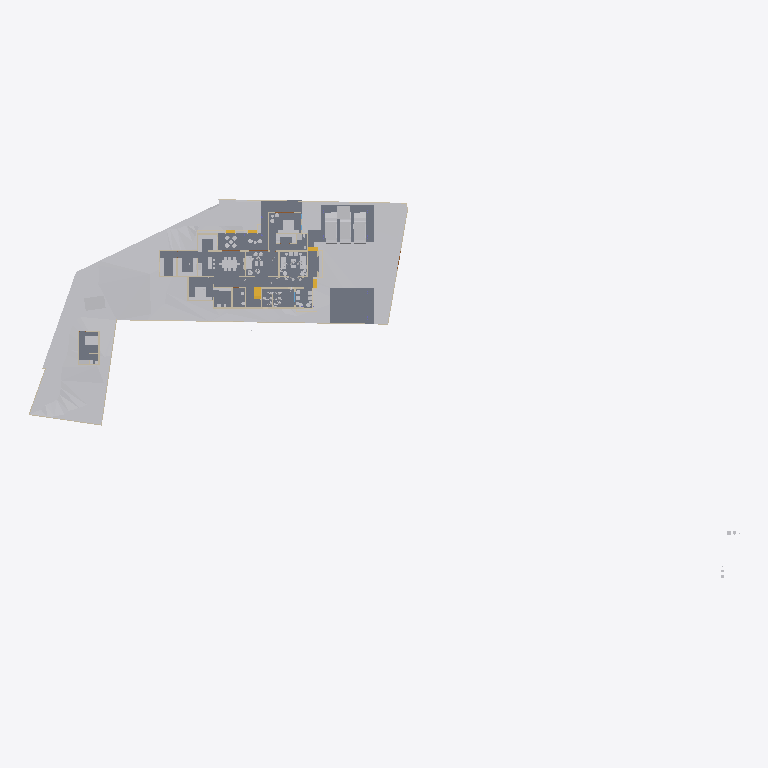
Plan cut of the same IFC building model at storey 'Road Level' (level 0.00 m, cut at 1.40 m), seen from above with north up, elements coloured by IFC class: 25 other elements (light grey), 24 walls (beige), 7 slabs (grey), 3 stair flights (yellow). Cut surfaces are drawn darker.
Extent 116.3 m × 63.5 m × 15.1 m (x, y, z). Storeys (8): Road Level at 0.00 m; GF at 0.00 m; Concept at 0.00 m; Existing at 0.00 m; Roof at 0.00 m; Area at 0.00 m; Car Porch at 0.00 m; FF at 3.85 m. Elements (437): 128 IfcWall, 122 IfcFurniture, 39 IfcBuildingElementProxy, 31 IfcWindow, 30 IfcDoor, 22 IfcSanitaryTerminal, 21 IfcSlab, 17 IfcColumn, 9 IfcShadingDevice, 6 IfcStairFlight, 4 IfcRoof, 3 IfcVehicle.

HEADER;
FILE_DESCRIPTION(('ViewDefinition[DesignTransferView]'),'2;1');
FILE_NAME('Jailani.ifc','2026-01-17T16:47:36+05:30',(''),(''),'IfcOpenShell 0.8.4','Bonsai 0.8.4','Nobody');
FILE_SCHEMA(('IFC4X3'));
ENDSEC;
DATA;
#1=IFCPROJECT('1rEyq$MlvDVO9q4X_6O_vh',$,'My Project',$,$,$,$,(#14,#26),#9);
#31=IFCSITE('2ymv4STDrDCBgdvlSnG91s',$,'My Site',$,$,#54,$,$,$,(8,52,49,300000),(76,38,36,300000),20.0,$,$);
#37=IFCBUILDING('0WCwdFWaT3fvN6dYFJV0G3',$,'My Building',$,$,#60,$,$,$,$,$,$);
#43=IFCBUILDINGSTOREY('3glIUxBxj019WI9WL2_LBp',$,'Road Level',$,$,#66,$,$,$,$);
#2091=IFCBUILDINGSTOREY('0gksAyAJzF1eVdNHxF82jx',$,'GF',$,$,#203992,$,$,$,$);
#9684=IFCBUILDINGSTOREY('0GW8AoQ6z9OfFkHNDnUrmB',$,'FF',$,$,#214714,$,$,$,$);
#36449=IFCBUILDINGSTOREY('08MXqDc890wx$ikiXcsfjl',$,'Concept',$,$,#36465,$,$,$,$);
#37612=IFCBUILDINGSTOREY('3FqJSqHaz8MQtwN4CzJUgT',$,'Existing',$,$,#37627,$,$,$,$);
#39460=IFCBUILDINGSTOREY('2$v9ldK6P2VucsJp$wo$TV',$,'Roof',$,$,#39475,$,$,$,$);
#119304=IFCBUILDINGSTOREY('0qBaI9Ey94591kdt6C2Jnr',$,'Area',$,$,#119319,$,$,$,$);
#129129=IFCBUILDINGSTOREY('3kIur_wS960wa7BjgB$p1C',$,'Car Porch',$,$,#129145,$,$,$,$);
#1788=IFCGEOGRAPHICELEMENT('2G7_FUH1TFnfA2p0BceQCt',$,'Site',$,$,#100204,#1804,$,.TERRAIN.);
#4726=IFCSLAB('2FiUBYKgX14Ok5pfpzPww9',$,'Slab',$,$,#204032,#4737,$,$);
#196050=IFCSLAB('3iYjWDaUD3OR2gWNS$795f',$,'Slab',$,$,#200225,#196071,$,$);
#44400=IFCGEOGRAPHICELEMENT('1ijp4spyP8GBGp3uN8hwYJ',$,'Grass',$,$,#204027,#44410,$,.VEGETATION.);
#151238=IFCSLAB('1TDJ9z8DHBV90YLwAbkjL$',$,'Slab',$,$,#172476,#151259,$,$);
#100712=IFCSLAB('1DsvWWCbL7cANGjESzliI9',$,'Slab',$,$,#156011,#100733,$,$);
#217163=IFCSLAB('1ncWhb67D9XQ_BHqQYK5F_',$,'Slab',$,$,#217607,#217185,$,$);
#119444=IFCSLAB('1HaPt$rVH898ahLpgi_hqp',$,'Slab',$,$,#121464,#119465,$,$);
#145566=IFCVEHICLE('0GR5tKgTv9_RA8i68F_qsM',$,'Vehicle',$,$,#218085,#145579,$,$);
#103859=IFCVEHICLE('0Rj7kGn8PAKQhJ_nG_1K0p',$,'Vehicle',$,$,#218080,#103872,$,$);
#154162=IFCVEHICLE('0N$2t9_e9DZwiKoEMbUbZK',$,'Vehicle',$,$,#218090,#154175,$,$);
#4239=IFCBUILDINGELEMENTPROXY('3q7lNd2p17oe3AMat8N37d',$,'Toilet 2',$,$,#81645,#4249,$,.COMPLEX.);
#48553=IFCFURNITURE('2Ze14ZEU9CiBG9_AhI5DIZ',$,'Furniture',$,$,#169037,#48562,$,$);
#121662=IFCWALL('1BWH$vHq53de7ALB12b4Gj',$,'Wall',$,$,#205188,#121673,$,$);
#4250=IFCBUILDINGELEMENTPROXY('3toYnKI0v7vRY5ZvUmLVDd',$,'Toilet1',$,$,#81650,#4260,$,.COMPLEX.);
#55484=IFCFURNITURE('3TkWbzkAX1QAVy26F4DON4',$,'Furniture',$,$,#198352,#55497,$,$);
#55457=IFCFURNITURE('0V6hxvZwXE6hVLVUBmKQZG',$,'Furniture',$,$,#199114,#55466,$,$);
#192856=IFCSLAB('2VPuFNKJDBPhZlZtN4Tg6e',$,'Slab',$,$,#204447,#192877,$,$);
#101745=IFCFURNITURE('3hoLwjlaj1bx3MhQhdoDlQ',$,'Furniture',$,$,#147647,#101774,$,$);
#2632=IFCWALL('1hiIP0I5r0ZAybbUAFoviW',$,'Wall',$,$,#112940,#2638,$,$);
#60594=IFCSTAIRFLIGHT('3K6s0TXK14hg3GYNy0Q3Ew',$,'StairFlight',$,$,#217950,#60602,$,8,7,0.180000007152557,0.150000005960464,.STRAIGHT.);
#84112=IFCWALL('0SEXIFc9TD7u5ndttFAl6W',$,'Wall',$,$,#204242,#84123,$,$);
#2407=IFCWALL('1wqYISk15EtxPgF1WYwVVh',$,'Wall',$,$,#100330,#2413,$,$);
#3190=IFCWALL('193oymhqH3WPw9ieWVOFsJ',$,'Wall',$,$,#36281,#3201,$,$);
#48220=IFCFURNITURE('1QWqY1IIrEJwc5UsSxSNE6',$,'Furniture',$,$,#169022,#48233,$,$);
#160611=IFCFURNITURE('2ZKNol42f8qe6VN3Dr4RLS',$,'Furniture',$,$,#218856,#160622,$,$);
#180754=IFCFURNITURE('17N7JqRKD0yBV$kWkW8Z6p',$,'Furniture',$,$,#218866,#180765,$,$);
#211619=IFCWALL('0GEX5P4U9BQufRWTvvAWVU',$,'Wall',$,$,#211854,#211630,$,$);
#6030=IFCFURNITURE('3gD11dh7T2SPAde6fVBVr4',$,'Furniture',$,$,#192735,#6043,$,$);
#2457=IFCWALL('38EbZ7mAL5TfofCc1aVwCP',$,'Wall',$,$,#113131,#2463,$,$);
#170150=IFCFURNITURE('3Rxkd7cnT41hhyDoPSnoDn',$,'Furniture',$,$,#176290,#170161,$,$);
#86870=IFCWALL('1_fX$FEwXFLOJR8rOkkV$4',$,'Wall',$,$,#204037,#86881,$,$);
#56246=IFCFURNITURE('2mj$BvRbP1f9_7V7W1oVwT',$,'Furniture',$,$,#172446,#56257,$,$);
#210014=IFCFURNITURE('3CXtdG9UXDshaF3QqeU4Kq',$,'Furniture',$,$,#218871,#210025,$,$);
#2607=IFCWALL('0hLi5deXP5Zfo$NOtNZznY',$,'Wall',$,$,#112989,#2613,$,$);
#72506=IFCWALL('1FDp3qb_55Uv6TVUwrGphO',$,'Wall',$,$,#204377,#72517,$,$);
#180729=IFCFURNITURE('2oySu9ZA135gMkPzwgh3oE',$,'Furniture',$,$,#218861,#180740,$,$);
#167059=IFCWALL('1r56qalJn1guoRzVv9juFo',$,'Wall',$,$,#204527,#167071,$,$);
#75308=IFCWALL('0aRmjp_Qf6AeBX3Xe9lqsI',$,'Wall',$,$,#204192,#75319,$,$);
#89686=IFCFURNITURE('13ALM621n4AfCK13kNr2ii',$,'Furniture',$,$,#192740,#89699,$,$);
#110862=IFCWALL('20Tz5jwUL1JOjFaHIfBX9G',$,'Wall',$,$,#204357,#110873,$,$);
#172118=IFCFURNITURE('1YflV_Cur54hqp1I_NOqlS',$,'Furniture',$,$,#218876,#172129,$,$);
#56164=IFCFURNITURE('1NDOqTkPT45hXxPi7JQfG6',$,'Furniture',$,$,#172451,#56175,$,$);
#158962=IFCWALL('24bCON1JDEwhGT_2QXEr30',$,'Wall',$,$,#204562,#158974,$,$);
#56306=IFCFURNITURE('1_EYla0VL98hdUWu1GNTXR',$,'Furniture',$,$,#172436,#56317,$,$);
#119773=IFCFURNITURE('2r_AIZo5D5QuP0U2TnkfKP',$,'Furniture',$,$,#148457,#119784,$,$);
#169602=IFCWALL('2xNZSFV1rDwg94p1Iq89sf',$,'Wall',$,$,#204207,#169613,$,$);
#175479=IFCSTAIRFLIGHT('0hFCi88vrCsef5a_DYHjRg',$,'StairFlight',$,$,#204477,#175492,$,2,1,0.150000005960464,0.0900000035762787,.STRAIGHT.);
#2582=IFCWALL('3AhfTEAr96zBOu2JT1DiVf',$,'Wall',$,$,#113113,#2588,$,$);
#75333=IFCWALL('0QnQ$aShP6ifk0P98FmQv4',$,'Wall',$,$,#204552,#75344,$,$);
#2381=IFCWALL('2ukC8AQQP85Rb_ZeT84bZY',$,'Wall',$,$,#112883,#2388,$,$);
#174631=IFCWALL('0R5GTeevr7rgYj2$QE1iiL',$,'Wall',$,$,#217131,#174673,$,$);
#169905=IFCWALL('2NxZKW_0j7e8qQcggZOODF',$,'Wall',$,$,#204327,#169916,$,$);
#3433=IFCWALL('2gqgdNokT89Rrmjq1x$gkt',$,'Wall',$,$,#211715,#3444,$,$);
#172741=IFCSTAIRFLIGHT('0r5oZPUT91cuFLbfJE6Tie',$,'StairFlight',$,$,#204612,#172754,$,2,1,0.150000005960464,0.0900000035762787,.STRAIGHT.);
#218799=IFCWALL('231tAfFvTF7OMIZqjGvWwJ',$,'Wall',$,$,#218896,#218811,$,$);
#161776=IFCFURNITURE('0v_OHJ2p94wx9DIPdDDMc$',$,'Furniture',$,$,#218916,#161787,$,$);
#86840=IFCWALL('1zaCosLNjApxxIMARr_CVV',$,'Wall',$,$,#204042,#86851,$,$);
#211649=IFCWALL('3uvGHZNmz2Z8QwIfP07YN2',$,'Wall',$,$,#211710,#211660,$,$);
ENDSEC;
